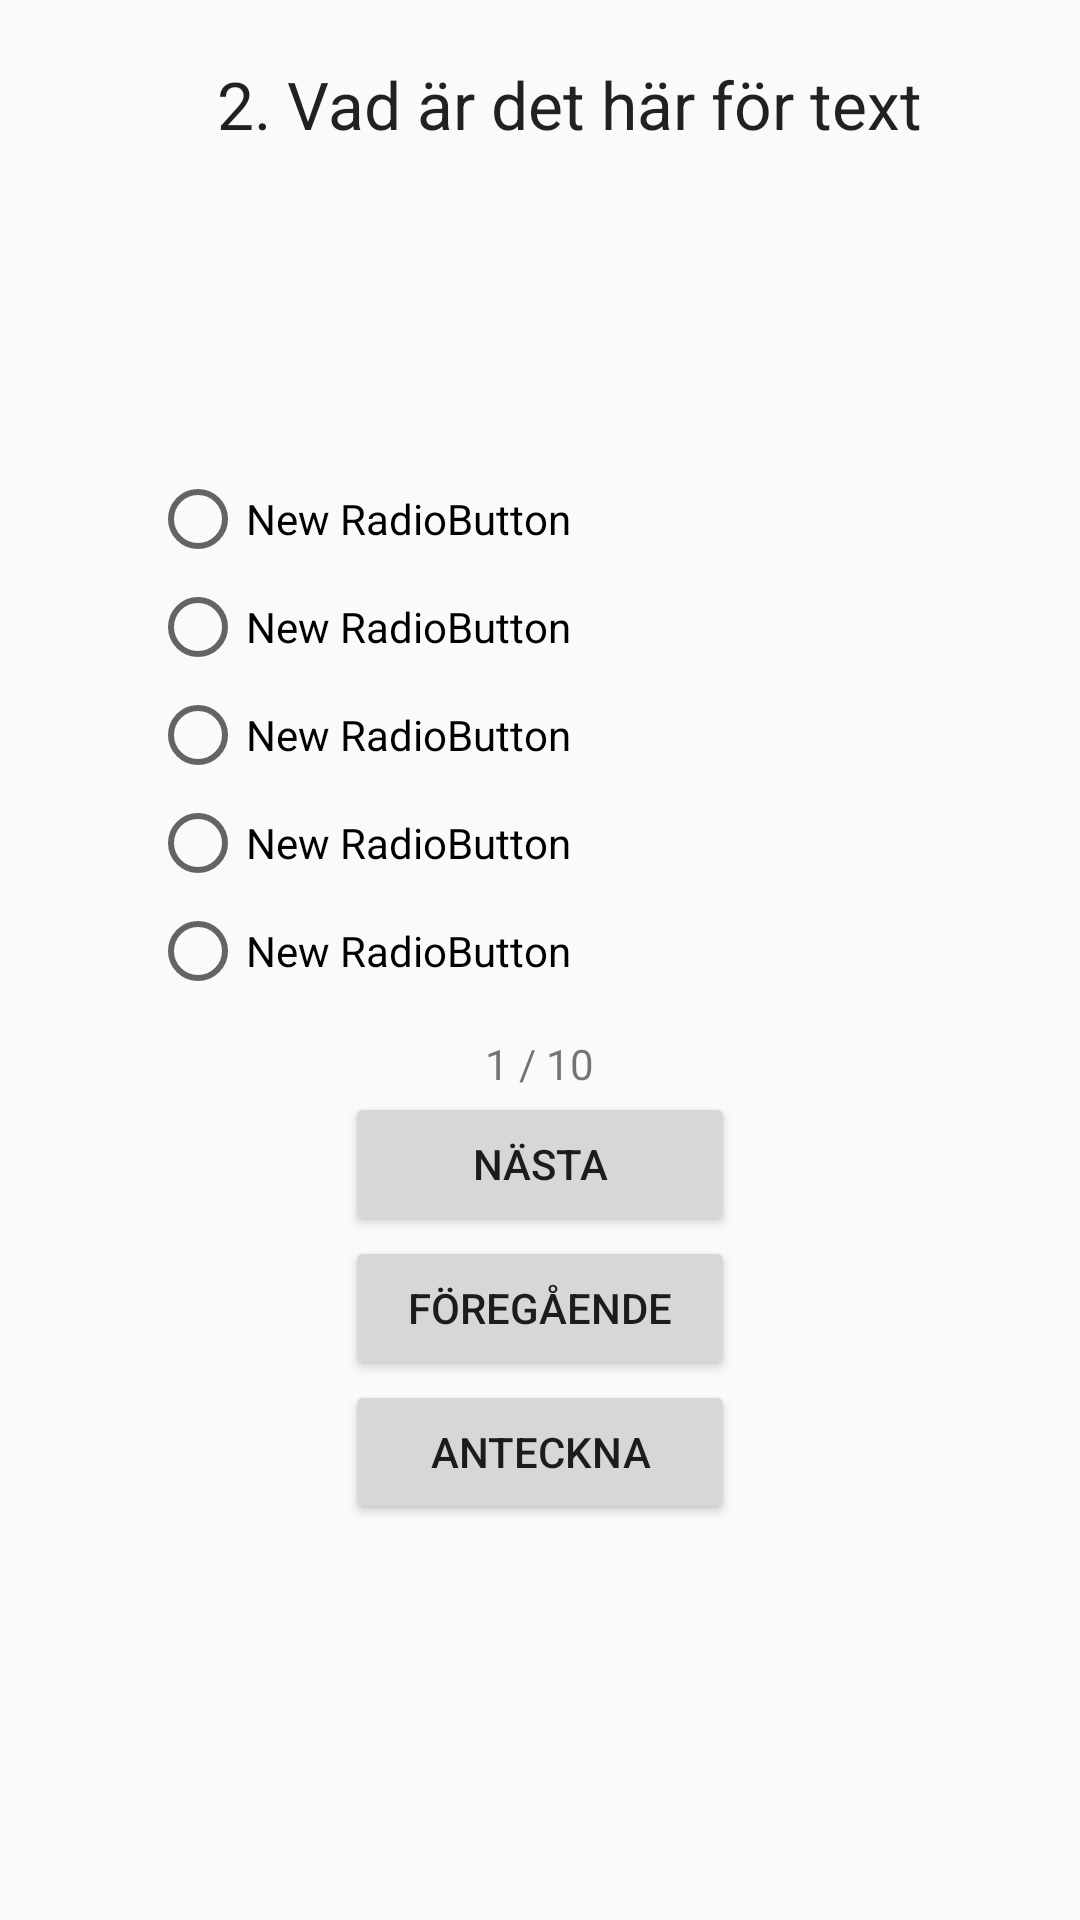

Here is an Android app screen rendered from its layout file. Give the layout XML and the strings, colors and styles it references.
<!-- AndroidManifest.xml: application theme AppTheme -->
<!-- res/layout/next_question.xml -->
<?xml version="1.0" encoding="utf-8"?>
<LinearLayout xmlns:android="http://schemas.android.com/apk/res/android"
    android:orientation="vertical" android:layout_width="match_parent"
    android:layout_height="match_parent">


    <ScrollView
        android:layout_width="match_parent"
        android:layout_height="@dimen/scrollViewQ"
        android:id="@+id/scrollView3"
        android:layout_gravity="center_horizontal" >

        <LinearLayout
            android:orientation="vertical"
            android:layout_width="match_parent"
            android:layout_height="match_parent">

            <TextView
                android:layout_width="wrap_content"
                android:layout_height="wrap_content"
                android:textAppearance="?android:attr/textAppearanceLarge"
                android:text="2. Vad är det här för text"
                android:id="@+id/question"
                android:layout_gravity="center_horizontal"
                android:layout_marginTop="20dp"
                android:layout_marginLeft="10dp"/>

            <ImageView
                android:layout_width="wrap_content"
                android:layout_height="wrap_content"
                android:id="@+id/imageView" />
        </LinearLayout>
    </ScrollView>

    <RadioGroup
        android:layout_width="wrap_content"
        android:layout_height="wrap_content"
        android:layout_gravity="center_horizontal"
        android:layout_marginTop="@dimen/radioGroupMarginTop">

        <RadioButton
            android:layout_width="@dimen/rb_width"
            android:layout_height="wrap_content"
            android:text="New RadioButton"
            android:id="@+id/radioB1"
            android:checked="false"
            android:layout_margin="@dimen/rbmargin"/>

        <RadioButton
            android:layout_width="@dimen/rb_width"
            android:layout_height="wrap_content"
            android:text="New RadioButton"
            android:id="@+id/radioB2"
            android:checked="false"
            android:layout_margin="@dimen/rbmargin"/>

        <RadioButton
            android:layout_width="@dimen/rb_width"
            android:layout_height="wrap_content"
            android:text="New RadioButton"
            android:id="@+id/radioB3"
            android:checked="false"
            android:layout_margin="@dimen/rbmargin"/>

        <RadioButton
            android:layout_width="@dimen/rb_width"
            android:layout_height="wrap_content"
            android:text="New RadioButton"
            android:id="@+id/radioB4"
            android:checked="false"
            android:layout_margin="@dimen/rbmargin"/>
        <RadioButton
            android:layout_width="@dimen/rb_width"
            android:layout_height="wrap_content"
            android:text="New RadioButton"
            android:id="@+id/nogRB2"
            android:checked="false"
            android:layout_margin="@dimen/rbmargin"/>
    </RadioGroup>
    <TextView
        android:layout_width="wrap_content"
        android:layout_height="wrap_content"
        android:text="1 / 10"
        android:id="@+id/questionNumber2"
        android:layout_marginTop="10dp"
        android:layout_gravity="center_horizontal" />

    <Button
        android:layout_width="@dimen/button_width"
        android:layout_height="wrap_content"
        android:text="@string/nextQuestion"
        android:id="@+id/nextQuestion"
        android:layout_gravity="center_horizontal"
        android:onClick="nextQuestion"/>

    <Button
        android:layout_width="@dimen/button_width"
        android:layout_height="wrap_content"
        android:text="@string/prevQuestion"
        android:id="@+id/button9"
        android:layout_gravity="center_horizontal"
        android:onClick="goToPreviousQuestion"/>
    <LinearLayout
        android:layout_width="wrap_content"
        android:layout_height="wrap_content"
        android:orientation="horizontal"
        android:layout_gravity="center">
        <Button
            android:layout_width="130dp"
            android:layout_height="wrap_content"
            android:text="Anteckna"
            android:id="@+id/button10"
            android:layout_gravity="center_horizontal"
            android:onClick="gotoNotes"/>
        <Button
            android:layout_width="0dp"
            android:layout_height="wrap_content"
            android:text=""
            android:id="@+id/aboutQuestion"
            android:layout_gravity="center"
            android:onClick="getToAbout"/>
    </LinearLayout>


    <TextView
        android:layout_width="wrap_content"
        android:layout_height="wrap_content"
        android:id="@+id/warningText2"
        android:layout_gravity="center_horizontal"
        android:textColor="@color/warning_color"/>


</LinearLayout>
<!-- resources referenced by this layout -->
<resources>
  <color name="warning_color">#000000</color>
  <dimen name="button_width">130dp</dimen>
  <dimen name="radioGroupMarginTop">10dp</dimen>
  <dimen name="rb_width">260dp</dimen>
  <dimen name="rbmargin">2dp</dimen>
  <dimen name="scrollViewQ">145dp</dimen>
  <string name="nextQuestion">Nästa</string>
  <string name="prevQuestion">Föregående</string>
  <style name="AppTheme" parent="Theme.AppCompat.Light.DarkActionBar">
          
          <item name="colorPrimary">@color/colorPrimary</item>
          <item name="colorPrimaryDark">@color/colorPrimaryDark</item>
          <item name="colorAccent">@color/colorAccent</item>
      </style>
  <color name="colorPrimary">#005ce6</color>
  <color name="colorPrimaryDark">#000000</color>
  <color name="colorAccent">#FF4081</color>
</resources>
